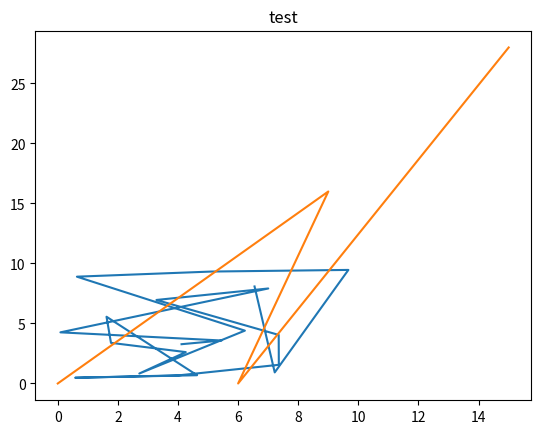

The matplotlib source for this figure:
# import numpy as np

# R1 = np.random([3,7])
# print(R1)
# print("\n")
# R2 = np.random([7,2])
# print(R2)
# print("\n")
# print("\n")

# R3 = R1.dot(R2) #DOT product tra matrici con egual numero di righe
# print(R3)
import numpy as np
import matplotlib.pyplot as plt

x = [0,3,2,5]
y = [0,4,0,7]

# plt.plot(x,y) #genera il grafico
# plt.show() #comando per aprire il grafico in pyluncher

# plt.plot(3*np.array(x), 4*np.array(y))
# plt.plot(10*np.random.rand(20),10*np.random.rand(20))



plt.title("test")
plt.plot(10*np.random.rand(20),10*np.random.rand(20))
plt.plot(3*np.array(x), 4*np.array(y))
plt.show() #fa vedere la figura test con il grafico dei due plot insieme 